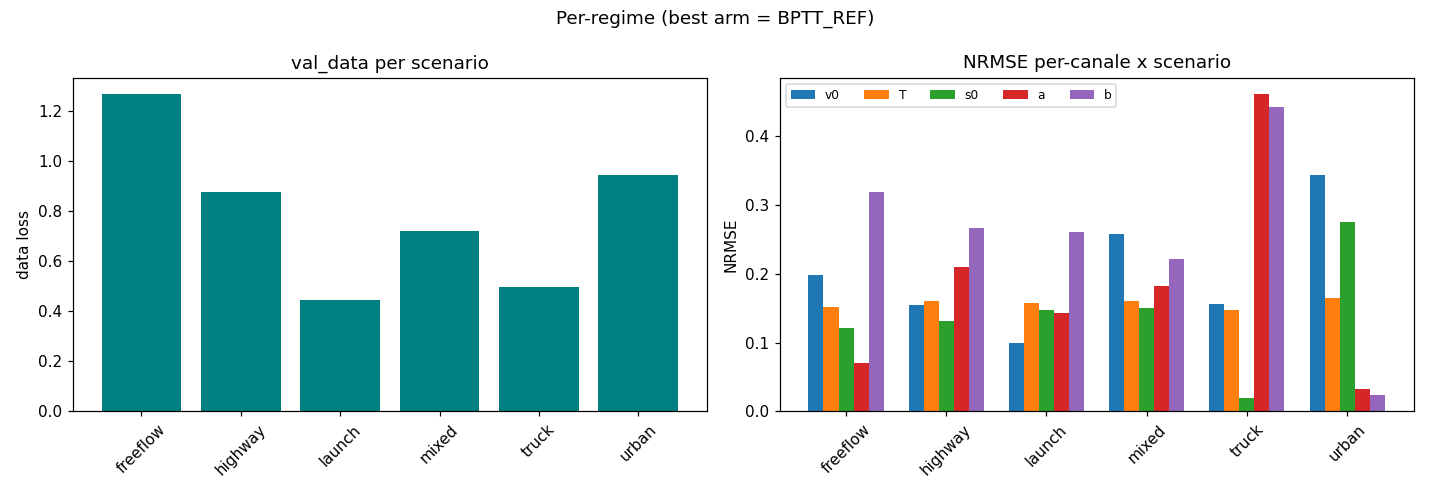

Source data for this figure (header and first rows):
scenario, n, data, phys, v0, T, s0, a, b
freeflow, 50, 1.268, 1.822, 0.198, 0.152, 0.121, 0.07, 0.319
highway, 56, 0.8733, 0.8674, 0.155, 0.161, 0.131, 0.21, 0.266
launch, 102, 0.4425, 0.1981, 0.1, 0.157, 0.148, 0.143, 0.261
mixed, 19, 0.7197, 0.5544, 0.258, 0.161, 0.15, 0.182, 0.222
truck, 26, 0.4947, 0.2781, 0.156, 0.148, 0.02, 0.462, 0.442
urban, 47, 0.9424, 0.9307, 0.343, 0.165, 0.275, 0.033, 0.024
